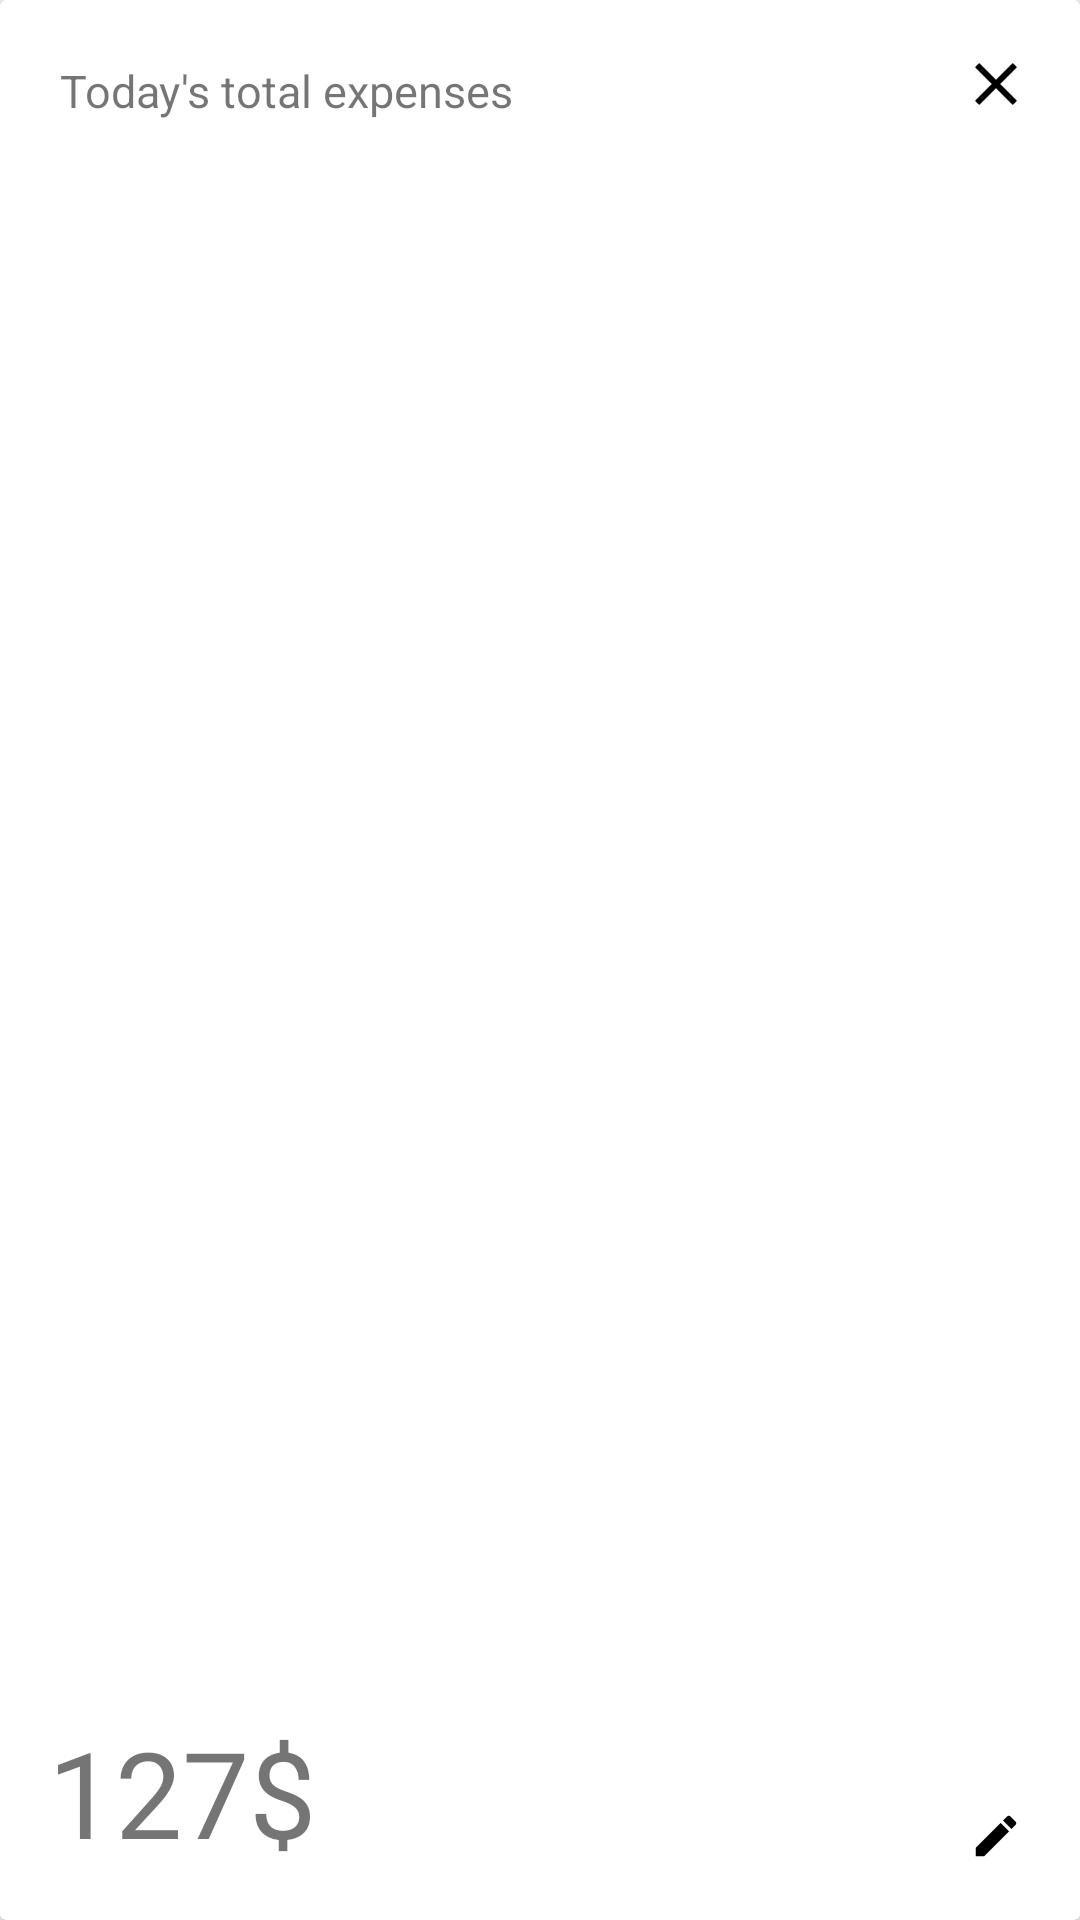

Write the Android layout XML for this screen, with the resource values it uses.
<!-- AndroidManifest.xml: application theme AppTheme -->
<!-- res/layout/card_cost_item.xml -->
<?xml version="1.0" encoding="utf-8"?>
<android.support.v7.widget.CardView
    android:id="@+id/cost_item_card"
    xmlns:android="http://schemas.android.com/apk/res/android"
    android:layout_width="match_parent"
    android:layout_height="124dp"
    android:layout_marginBottom="10dp"
    android:layout_marginLeft="20dp"
    android:layout_marginRight="20dp"
    android:layout_marginTop="20dp">

    <RelativeLayout
        android:layout_width="match_parent"
        android:layout_height="match_parent"
        android:orientation="vertical">

        <TextView
            android:id="@+id/cost_item_title"
            android:layout_width="wrap_content"
            android:layout_height="wrap_content"
            android:layout_margin="20dp"
            android:text="Today's total expenses"
            android:textSize="15sp" />

        <TextView
            android:id="@+id/cost_item_value"
            android:layout_width="wrap_content"
            android:layout_height="wrap_content"
            android:layout_alignParentBottom="true"
            android:layout_marginBottom="16dp"
            android:layout_marginLeft="16dp"
            android:text="127$"
            android:textSize="40sp" />

        <ImageButton
            android:id="@+id/delete_btn"
            android:layout_width="24dp"
            android:layout_height="24dp"
            android:layout_alignParentEnd="true"
            android:layout_alignParentRight="true"
            android:layout_alignParentTop="true"
            android:layout_marginLeft="16dp"
            android:layout_marginRight="16dp"
            android:layout_marginTop="16dp"
            android:background="@null"
            android:contentDescription="Delete button"
            android:src="@drawable/ic_close_black_24dp" />


        <ImageButton
            android:id="@+id/edit_btn"
            android:layout_width="24dp"
            android:layout_height="24dp"
            android:layout_alignParentBottom="true"
            android:layout_alignParentEnd="true"
            android:layout_alignParentRight="true"
            android:layout_marginBottom="16dp"
            android:layout_marginLeft="16dp"
            android:layout_marginRight="16dp"
            android:background="@null"
            android:contentDescription="Edit button"
            android:src="@drawable/ic_edit_black_18dp" />


    </RelativeLayout>

</android.support.v7.widget.CardView>
<!-- resources referenced by this layout -->
<resources>
  <!-- drawable ic_close_black_24dp: png bitmap (drawable-xhdpi, 285 bytes) -->
  <!-- drawable ic_edit_black_18dp: png bitmap (drawable-hdpi, 185 bytes) -->
  <style name="AppTheme" parent="Theme.AppCompat.Light">
          
          <item name="colorPrimary">@color/colorPrimary</item>
          <item name="colorPrimaryDark">@color/colorPrimaryDark</item>
          <item name="colorAccent">@color/colorAccent</item>
  
          <item name="windowActionBar">false</item>
          <item name="windowNoTitle">true</item>
      </style>
  <color name="colorPrimary">#3F51B5</color>
  <color name="colorPrimaryDark">#303F9F</color>
  <color name="colorAccent">#FF4081</color>
</resources>
